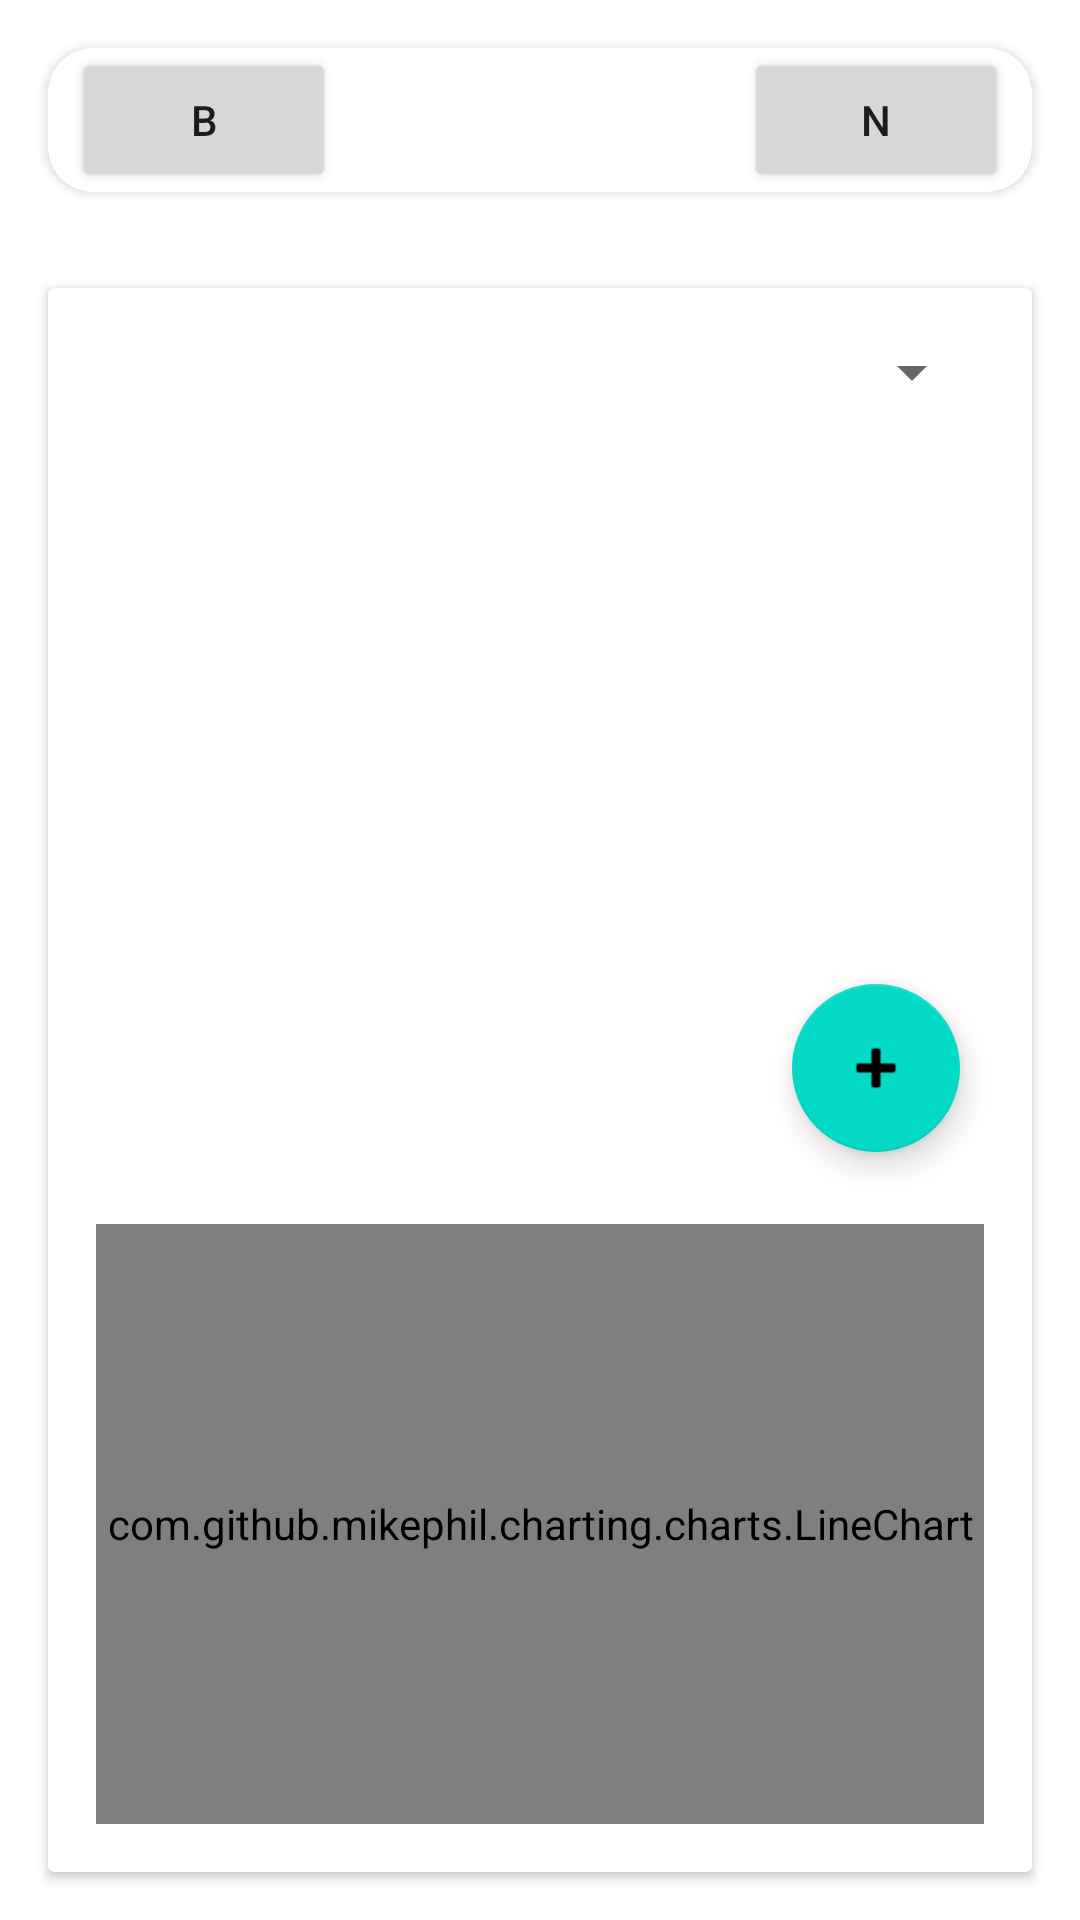

Reconstruct the res/layout file that produces this screen, plus the resources it refers to.
<!-- AndroidManifest.xml: application theme Theme.Diplov_V1 -->
<!-- res/layout/health_indicators.xml -->
<?xml version="1.0" encoding="utf-8"?>
<androidx.constraintlayout.widget.ConstraintLayout xmlns:android="http://schemas.android.com/apk/res/android"
    xmlns:app="http://schemas.android.com/apk/res-auto"
    xmlns:tools="http://schemas.android.com/tools"
    android:layout_width="match_parent"
    android:layout_height="match_parent">

    <androidx.cardview.widget.CardView
        android:id="@+id/cardView2"
        android:layout_width="match_parent"
        android:layout_height="wrap_content"
        android:layout_marginStart="16dp"
        android:layout_marginTop="16dp"
        android:layout_marginEnd="16dp"
        app:cardCornerRadius="15dp"
        app:layout_constraintEnd_toEndOf="parent"
        app:layout_constraintStart_toStartOf="parent"
        app:layout_constraintTop_toTopOf="parent">

        <androidx.constraintlayout.widget.ConstraintLayout
            android:layout_width="match_parent"
            android:layout_height="match_parent">

            <Button
                android:id="@+id/btn_date_back"
                android:layout_width="wrap_content"
                android:layout_height="wrap_content"
                android:layout_marginStart="8dp"
                android:text="b"
                app:cornerRadius="15dp"
                app:layout_constraintBottom_toBottomOf="parent"
                app:layout_constraintStart_toStartOf="parent"
                app:layout_constraintTop_toTopOf="parent" />

            <Button
                android:id="@+id/btn_date_next"
                android:layout_width="wrap_content"
                android:layout_height="wrap_content"
                android:layout_marginEnd="8dp"
                android:text="n"
                app:cornerRadius="15dp"
                app:layout_constraintBottom_toBottomOf="parent"
                app:layout_constraintEnd_toEndOf="parent"
                app:layout_constraintTop_toTopOf="parent" />

            <TextView
                android:id="@+id/txtDate"
                android:layout_width="0dp"
                android:layout_height="wrap_content"
                android:layout_marginStart="8dp"
                android:layout_marginEnd="8dp"
                android:gravity="center"
                android:textSize="20sp"
                app:layout_constraintBottom_toBottomOf="parent"
                app:layout_constraintEnd_toStartOf="@+id/btn_date_next"
                app:layout_constraintStart_toEndOf="@+id/btn_date_back"
                app:layout_constraintTop_toTopOf="parent" />
        </androidx.constraintlayout.widget.ConstraintLayout>
    </androidx.cardview.widget.CardView>

    <androidx.cardview.widget.CardView
        android:layout_width="0dp"
        android:layout_height="0dp"
        android:layout_marginStart="16dp"
        android:layout_marginTop="32dp"
        android:layout_marginEnd="16dp"
        android:layout_marginBottom="16dp"
        app:layout_constraintBottom_toBottomOf="parent"
        app:layout_constraintEnd_toEndOf="parent"
        app:layout_constraintStart_toStartOf="parent"
        app:layout_constraintTop_toBottomOf="@+id/cardView2">

        <androidx.constraintlayout.widget.ConstraintLayout
            android:layout_width="match_parent"
            android:layout_height="match_parent">

            <Spinner
                android:id="@+id/spinnerHealth"
                android:layout_width="0dp"
                android:layout_height="wrap_content"
                android:layout_marginStart="16dp"
                android:layout_marginTop="16dp"
                android:layout_marginEnd="16dp"
                app:layout_constraintEnd_toEndOf="parent"
                app:layout_constraintStart_toStartOf="parent"
                app:layout_constraintTop_toTopOf="parent" />

            <ListView
                android:id="@+id/listViewHealth"
                android:layout_width="0dp"
                android:layout_height="0dp"
                android:layout_marginStart="16dp"
                android:layout_marginTop="16dp"
                android:layout_marginEnd="16dp"
                android:layout_marginBottom="16dp"
                app:layout_constraintBottom_toTopOf="@+id/chartHealth"
                app:layout_constraintEnd_toEndOf="parent"
                app:layout_constraintStart_toStartOf="parent"
                app:layout_constraintTop_toBottomOf="@+id/spinnerHealth">

            </ListView>

            <com.google.android.material.floatingactionbutton.FloatingActionButton
                android:id="@+id/floatingActionButton2"
                android:layout_width="wrap_content"
                android:layout_height="wrap_content"
                android:layout_marginEnd="8dp"
                android:layout_marginBottom="8dp"
                android:clickable="true"
                app:layout_constraintBottom_toBottomOf="@+id/listViewHealth"
                app:layout_constraintEnd_toEndOf="@+id/listViewHealth"
                app:srcCompat="@android:drawable/ic_input_add" />

            <com.github.mikephil.charting.charts.LineChart
                android:id="@+id/chartHealth"
                android:layout_width="0dp"
                android:layout_height="200dp"
                android:layout_marginStart="16dp"
                android:layout_marginEnd="16dp"
                android:layout_marginBottom="16dp"
                app:layout_constraintBottom_toBottomOf="parent"
                app:layout_constraintEnd_toEndOf="parent"
                app:layout_constraintStart_toStartOf="parent" />

        </androidx.constraintlayout.widget.ConstraintLayout>
    </androidx.cardview.widget.CardView>

</androidx.constraintlayout.widget.ConstraintLayout>
<!-- resources referenced by this layout -->
<resources>
  <style name="Theme.Diplov_V1" parent="Theme.MaterialComponents.DayNight" />
</resources>
